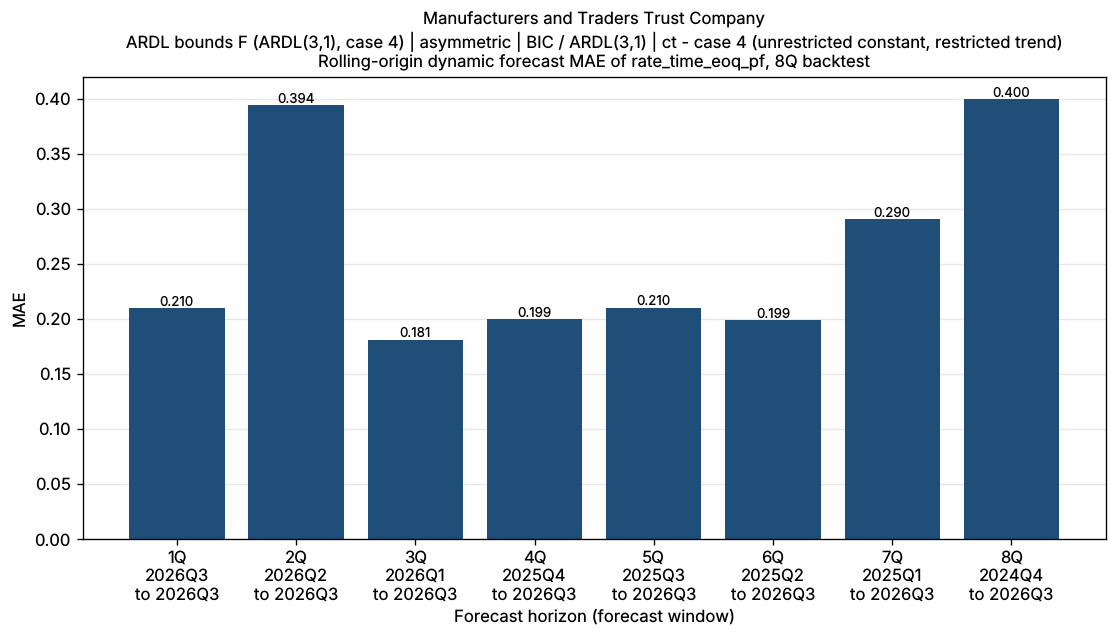

The file beside this chart, header and first rows:
bank_name, test_name, IC/selected lag, trend type, horizon_q, origin, start, end, n_obs, mae, naive_mae
Manufacturers and Traders Trust Company, ARDL bounds F (ARDL(3,1), case 4) | asym…, BIC / ARDL(3,1), ct - case 4 (unrestricted constant, rest…, 1Q, 2026Q2, 2026Q3, 2026Q3, 1, 0.2096, 0.2019
Manufacturers and Traders Trust Company, ARDL bounds F (ARDL(3,1), case 4) | asym…, BIC / ARDL(3,1), ct - case 4 (unrestricted constant, rest…, 2Q, 2026Q1, 2026Q2, 2026Q3, 2, 0.3944, 0.1426
Manufacturers and Traders Trust Company, ARDL bounds F (ARDL(3,1), case 4) | asym…, BIC / ARDL(3,1), ct - case 4 (unrestricted constant, rest…, 3Q, 2025Q4, 2026Q1, 2026Q3, 3, 0.1811, 0.1576
Manufacturers and Traders Trust Company, ARDL bounds F (ARDL(3,1), case 4) | asym…, BIC / ARDL(3,1), ct - case 4 (unrestricted constant, rest…, 4Q, 2025Q3, 2025Q4, 2026Q3, 4, 0.1993, 0.3251
Manufacturers and Traders Trust Company, ARDL bounds F (ARDL(3,1), case 4) | asym…, BIC / ARDL(3,1), ct - case 4 (unrestricted constant, rest…, 5Q, 2025Q2, 2025Q3, 2026Q3, 5, 0.2101, 0.2746
Manufacturers and Traders Trust Company, ARDL bounds F (ARDL(3,1), case 4) | asym…, BIC / ARDL(3,1), ct - case 4 (unrestricted constant, rest…, 6Q, 2025Q1, 2025Q2, 2026Q3, 6, 0.1985, 0.274
Manufacturers and Traders Trust Company, ARDL bounds F (ARDL(3,1), case 4) | asym…, BIC / ARDL(3,1), ct - case 4 (unrestricted constant, rest…, 7Q, 2024Q4, 2025Q1, 2026Q3, 7, 0.2902, 0.7198
Manufacturers and Traders Trust Company, ARDL bounds F (ARDL(3,1), case 4) | asym…, BIC / ARDL(3,1), ct - case 4 (unrestricted constant, rest…, 8Q, 2024Q3, 2024Q4, 2026Q3, 8, 0.3998, 0.8725
